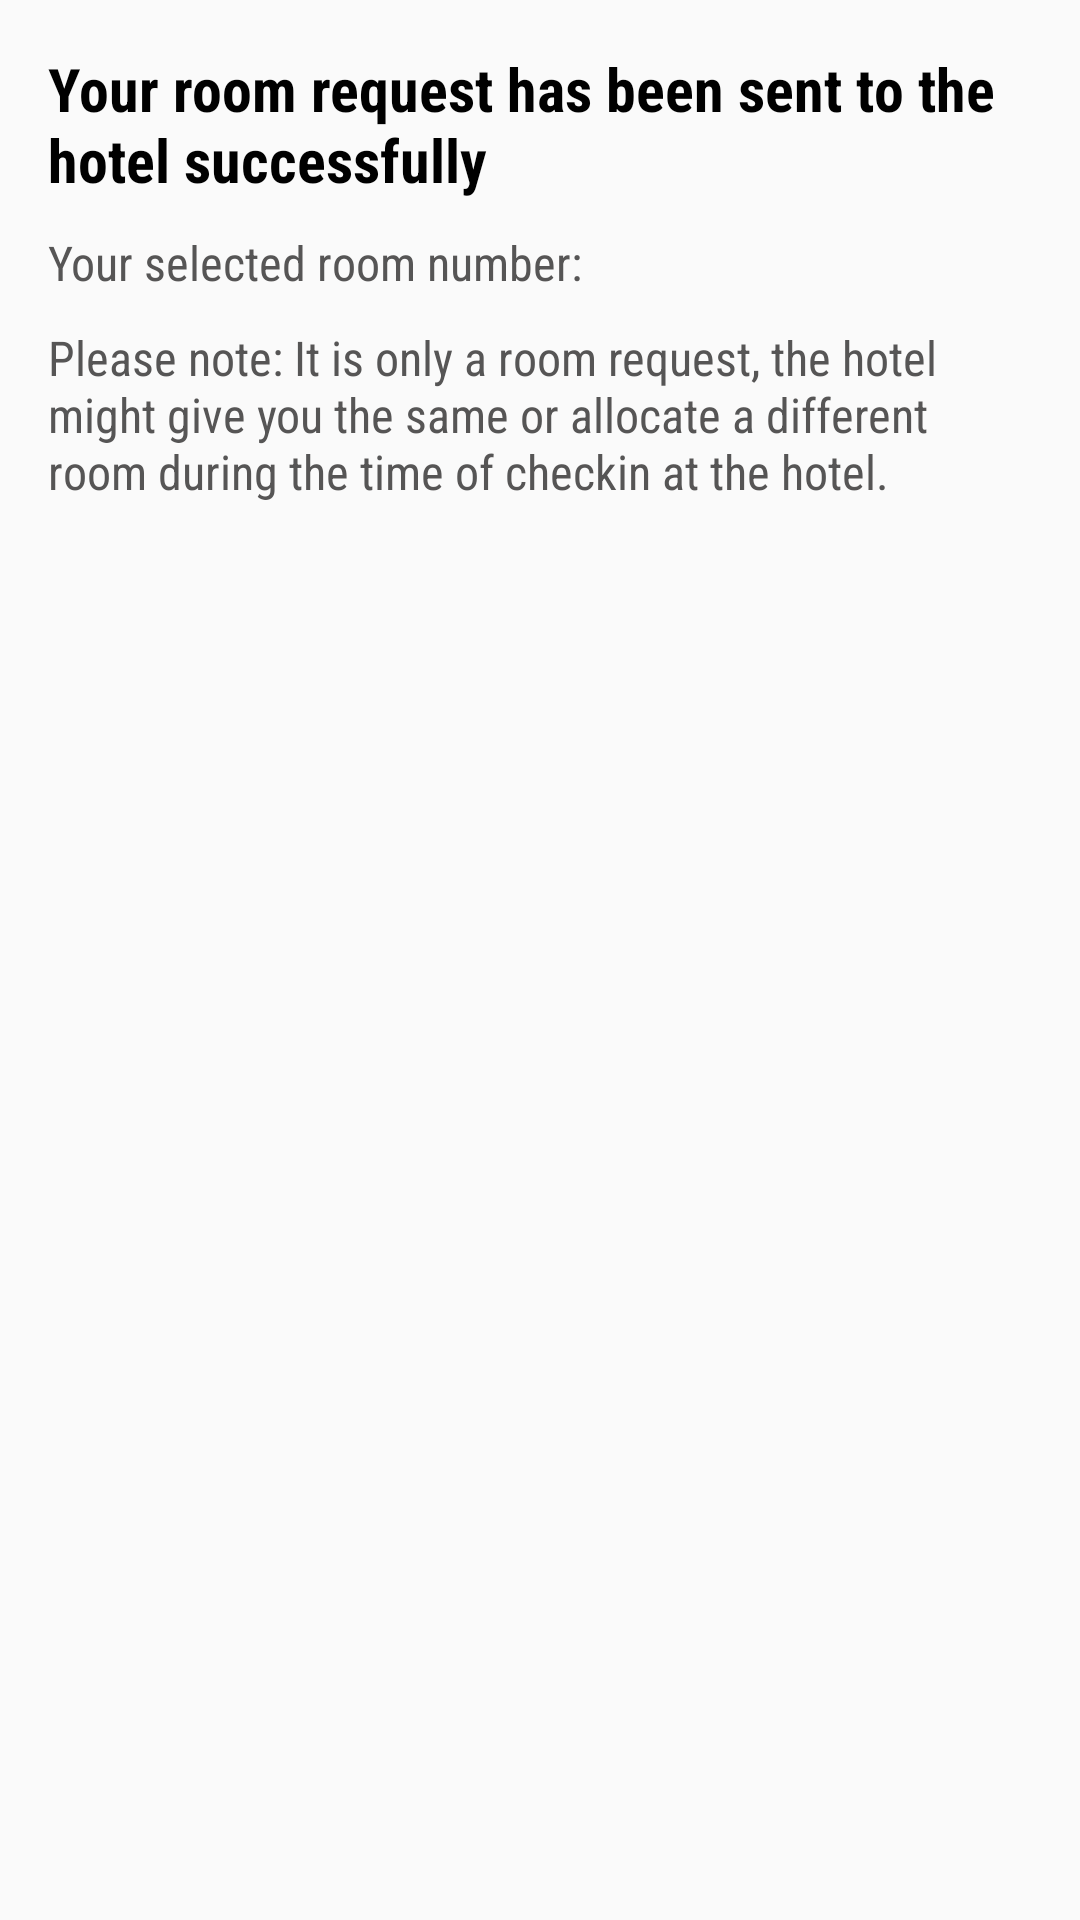

The Android layout XML behind this screen, and the referenced resources:
<!-- AndroidManifest.xml: application theme AppTheme -->
<!-- res/layout/pre_checkin_alert_box2.xml -->
<?xml version="1.0" encoding="utf-8"?>
<LinearLayout xmlns:android="http://schemas.android.com/apk/res/android"
    android:orientation="vertical" android:layout_width="match_parent"
    android:layout_height="match_parent"
    android:padding="16dp">

    <TextView
        android:layout_width="match_parent"
        android:layout_height="wrap_content"
        android:id="@+id/pre_chckin_alert_title"
        android:text="@string/pre_check_in_confirm_title"
        android:textSize="20sp"
        android:fontFamily="sans-serif-condensed"
        android:textStyle="bold"
        android:textColor="#000"
        android:layout_marginBottom="10dp"/>

    <TextView
        android:layout_width="match_parent"
        android:layout_height="wrap_content"
        android:id="@+id/pre_chckin_alert_message_with_room_number"
        android:text="@string/pre_check_in_confirm_sub_title"
        android:textSize="16sp"
        android:fontFamily="sans-serif-condensed"
        android:textColor="#565555"
        android:layout_marginBottom="10dp"/>

    <TextView
        android:layout_width="match_parent"
        android:layout_height="wrap_content"
        android:id="@+id/confirm_note"
        android:text="@string/pre_check_in_confirm_note_message"
        android:textSize="16sp"
        android:fontFamily="sans-serif-condensed"
        android:textColor="#565555"
        android:layout_marginBottom="10dp"/>

</LinearLayout>
<!-- resources referenced by this layout -->
<resources>
  <string name="pre_check_in_confirm_note_message">Please note: It is only a room request, the hotel might give you the same or allocate a different room during the time of checkin at the hotel.</string>
  <string name="pre_check_in_confirm_sub_title">Your selected room number: </string>
  <string name="pre_check_in_confirm_title">Your room request has been sent to the hotel successfully</string>
  <style name="AppTheme" parent="Theme.AppCompat.Light.DarkActionBar">
          
          <item name="colorPrimary">@color/colorPrimary</item>
          <item name="colorPrimaryDark">@color/colorPrimaryDark</item>
          <item name="colorAccent">@color/colorAccent</item>
      </style>
  <color name="colorPrimary">#DB4437</color>
  <color name="colorPrimaryDark">#B93221</color>
  <color name="colorAccent">#E43F3F</color>
</resources>
